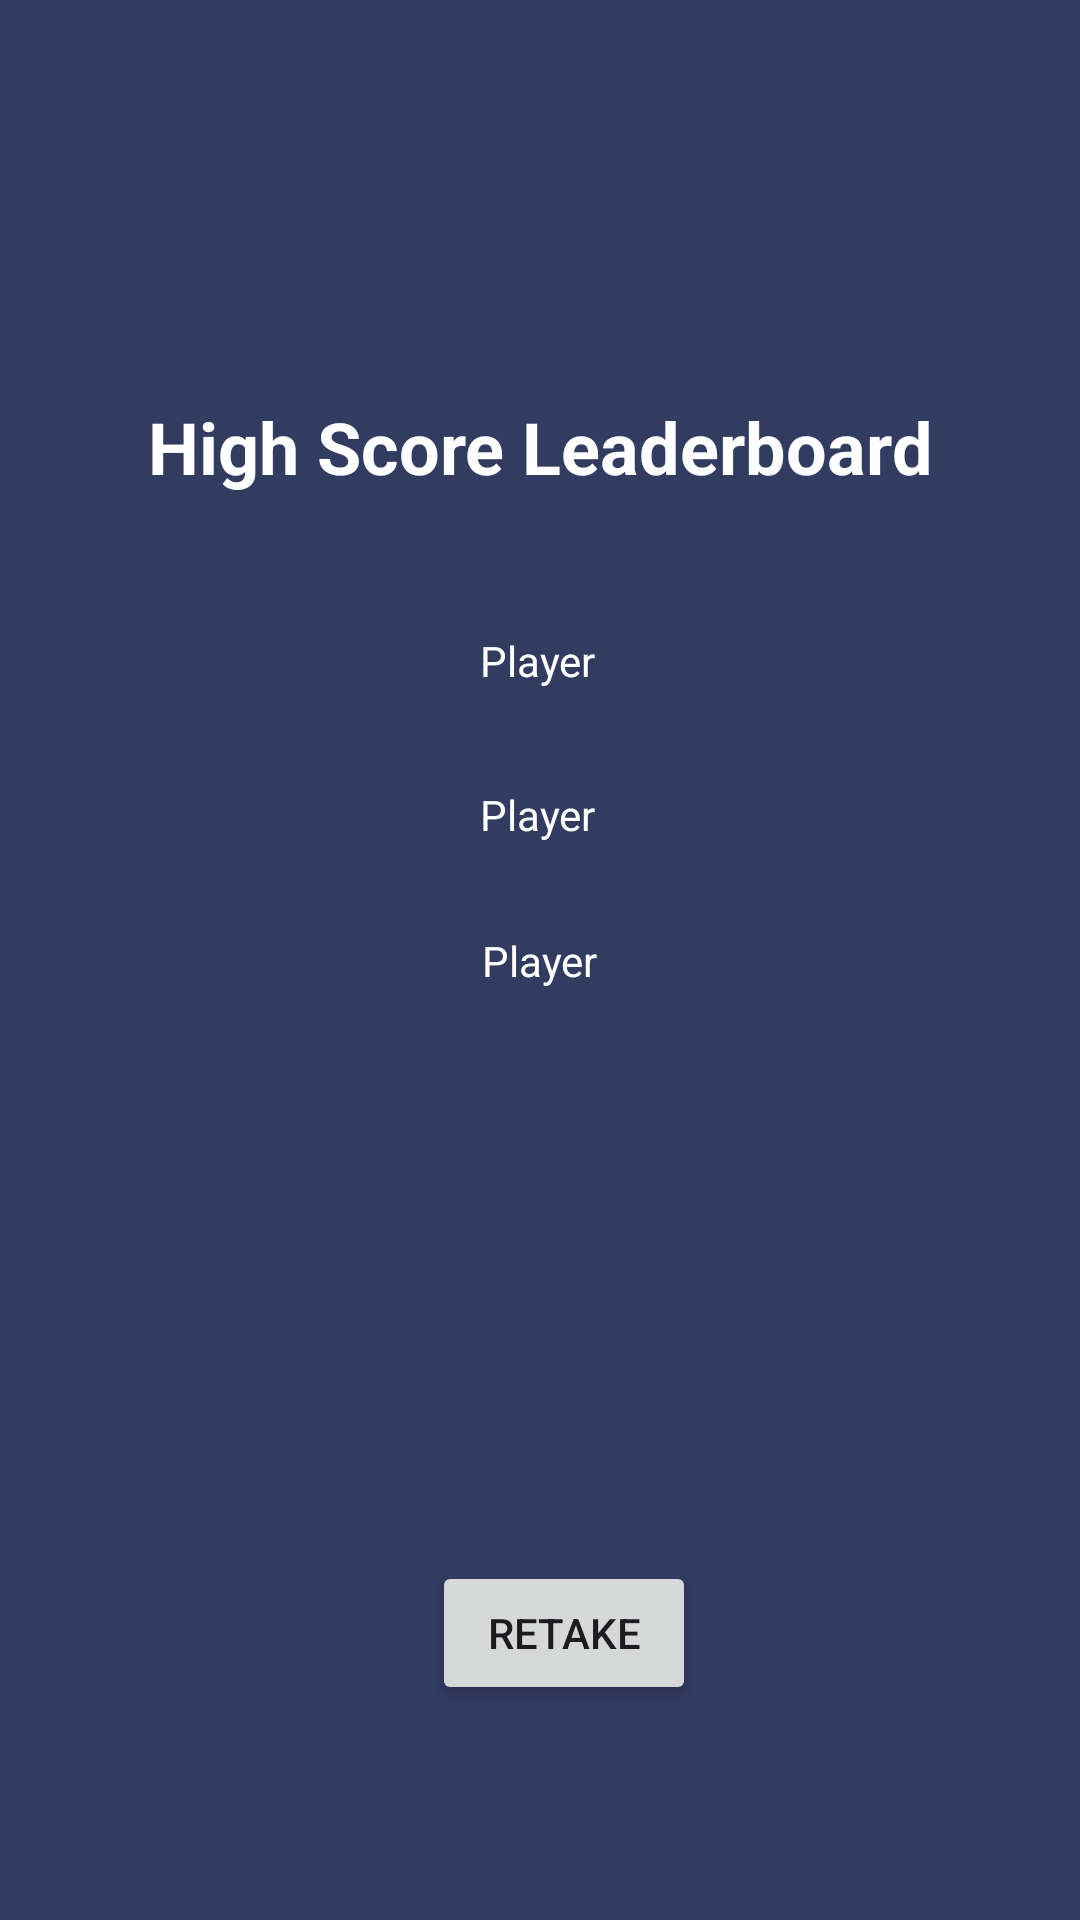

Produce the Android XML layout that renders to this screen, including the resource entries it uses.
<!-- AndroidManifest.xml: application theme Theme.AppChallengeLeaderboard -->
<!-- res/layout/leaderboard.xml -->
<?xml version="1.0" encoding="utf-8"?>
<androidx.constraintlayout.widget.ConstraintLayout
    xmlns:android="http://schemas.android.com/apk/res/android"
    xmlns:app="http://schemas.android.com/apk/res-auto"
    xmlns:tools="http://schemas.android.com/tools"
    android:background="@color/navy_blue"
    android:layout_width="match_parent"
    android:layout_height="match_parent">


    <TextView
        android:id="@+id/highScoreLeaderBoard"
        android:layout_width="264dp"
        android:layout_height="48dp"
        android:gravity="center"
        android:text="@string/high_score_leaderboard"
        android:textSize="24sp"
        android:textStyle="bold"
        android:textColor="@color/white"
        app:layout_constraintBottom_toBottomOf="parent"
        app:layout_constraintEnd_toEndOf="parent"
        app:layout_constraintStart_toStartOf="parent"
        app:layout_constraintTop_toTopOf="parent"
        app:layout_constraintVertical_bias="0.211" />

    <TextView
        android:id="@+id/highScore1"
        android:layout_width="wrap_content"
        android:layout_height="wrap_content"
        android:text="Player"
        android:textColor="@color/white"
        app:layout_constraintBottom_toBottomOf="parent"
        app:layout_constraintEnd_toEndOf="parent"
        app:layout_constraintHorizontal_bias="0.498"
        app:layout_constraintStart_toStartOf="parent"
        app:layout_constraintTop_toTopOf="parent"
        app:layout_constraintVertical_bias="0.339" />

    <TextView
        android:id="@+id/highScore2"
        android:layout_width="wrap_content"
        android:layout_height="wrap_content"
        android:text="Player"
        android:textColor="@color/white"
        app:layout_constraintBottom_toBottomOf="parent"
        app:layout_constraintEnd_toEndOf="parent"
        app:layout_constraintHorizontal_bias="0.498"
        app:layout_constraintStart_toStartOf="parent"
        app:layout_constraintTop_toTopOf="parent"
        app:layout_constraintVertical_bias="0.422" />

    <TextView
        android:id="@+id/highScore3"
        android:layout_width="wrap_content"
        android:layout_height="wrap_content"
        android:text="Player"
        android:textColor="@color/white"
        app:layout_constraintBottom_toBottomOf="parent"
        app:layout_constraintEnd_toEndOf="parent"
        app:layout_constraintStart_toStartOf="parent"
        app:layout_constraintTop_toTopOf="parent" />

    <Button
        android:id="@+id/retakeButton"
        android:layout_width="wrap_content"
        android:layout_height="wrap_content"
        android:text="Retake"
        app:layout_constraintBottom_toBottomOf="parent"
        app:layout_constraintEnd_toEndOf="parent"
        app:layout_constraintHorizontal_bias="0.529"
        app:layout_constraintStart_toStartOf="parent"
        app:layout_constraintTop_toTopOf="parent"
        app:layout_constraintVertical_bias="0.879" />


</androidx.constraintlayout.widget.ConstraintLayout>
<!-- resources referenced by this layout -->
<resources>
  <color name="navy_blue">#323b60</color>
  <color name="white">#FFFFFFFF</color>
  <string name="high_score_leaderboard">High Score Leaderboard</string>
  <style name="Theme.AppChallengeLeaderboard" parent="Base.Theme.AppChallengeLeaderboard" />
  <style name="Base.Theme.AppChallengeLeaderboard" parent="Theme.Material3.DayNight.NoActionBar">
          
           <item name="colorPrimary">@color/navy_blue</item>
          <item name="colorPrimaryVariant">@color/navy_blue</item>
          <item name="android:statusBarColor">@color/navy_blue</item>
      </style>
</resources>
